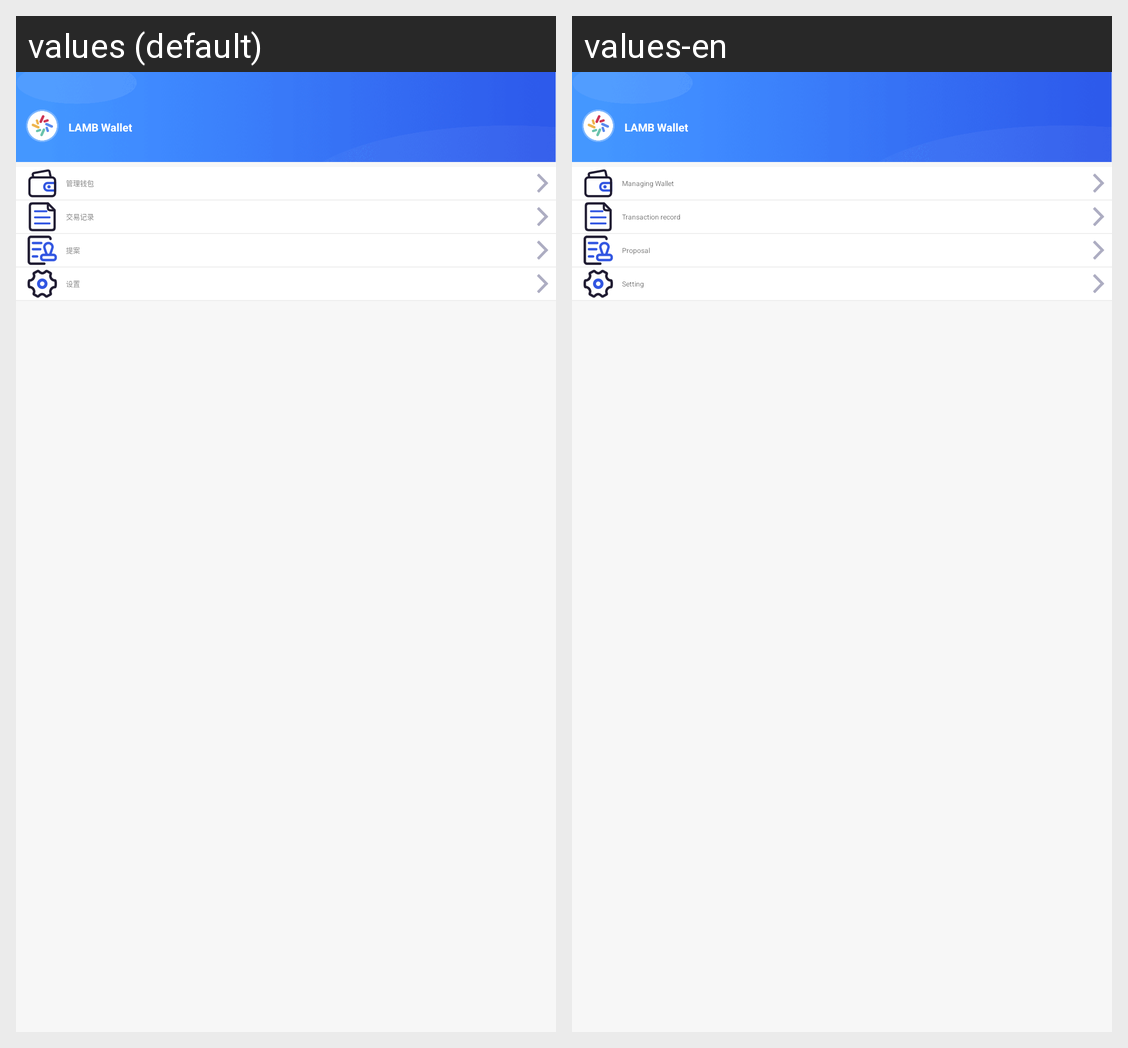

For this localized Android screen grid, give each drawn string resource with its value in every locale shown.
Android screen res/layout/fragment_me.xml rendered under 2 locales, left to right: values (default), values-en. Device: Nexus 5 (rendered at 1080×1920; each locale shown at half size, 540×960, under a caption strip naming it); theme AppTheme.
Strings drawn on this screen, with the default value and each locale's value (text and hints the layout hard-codes, and strings that could not be matched under every locale, appear in the picture but are not listed):

app_name
  values: LAMB Wallet
  values-en: LAMB Wallet

wallet_manger
  values: 管理钱包
  values-en: Managing Wallet

transfer_history
  values: 交易记录
  values-en: Transaction record

proposal
  values: 提案
  values-en: Proposal

settings
  values: 设置
  values-en: Setting
